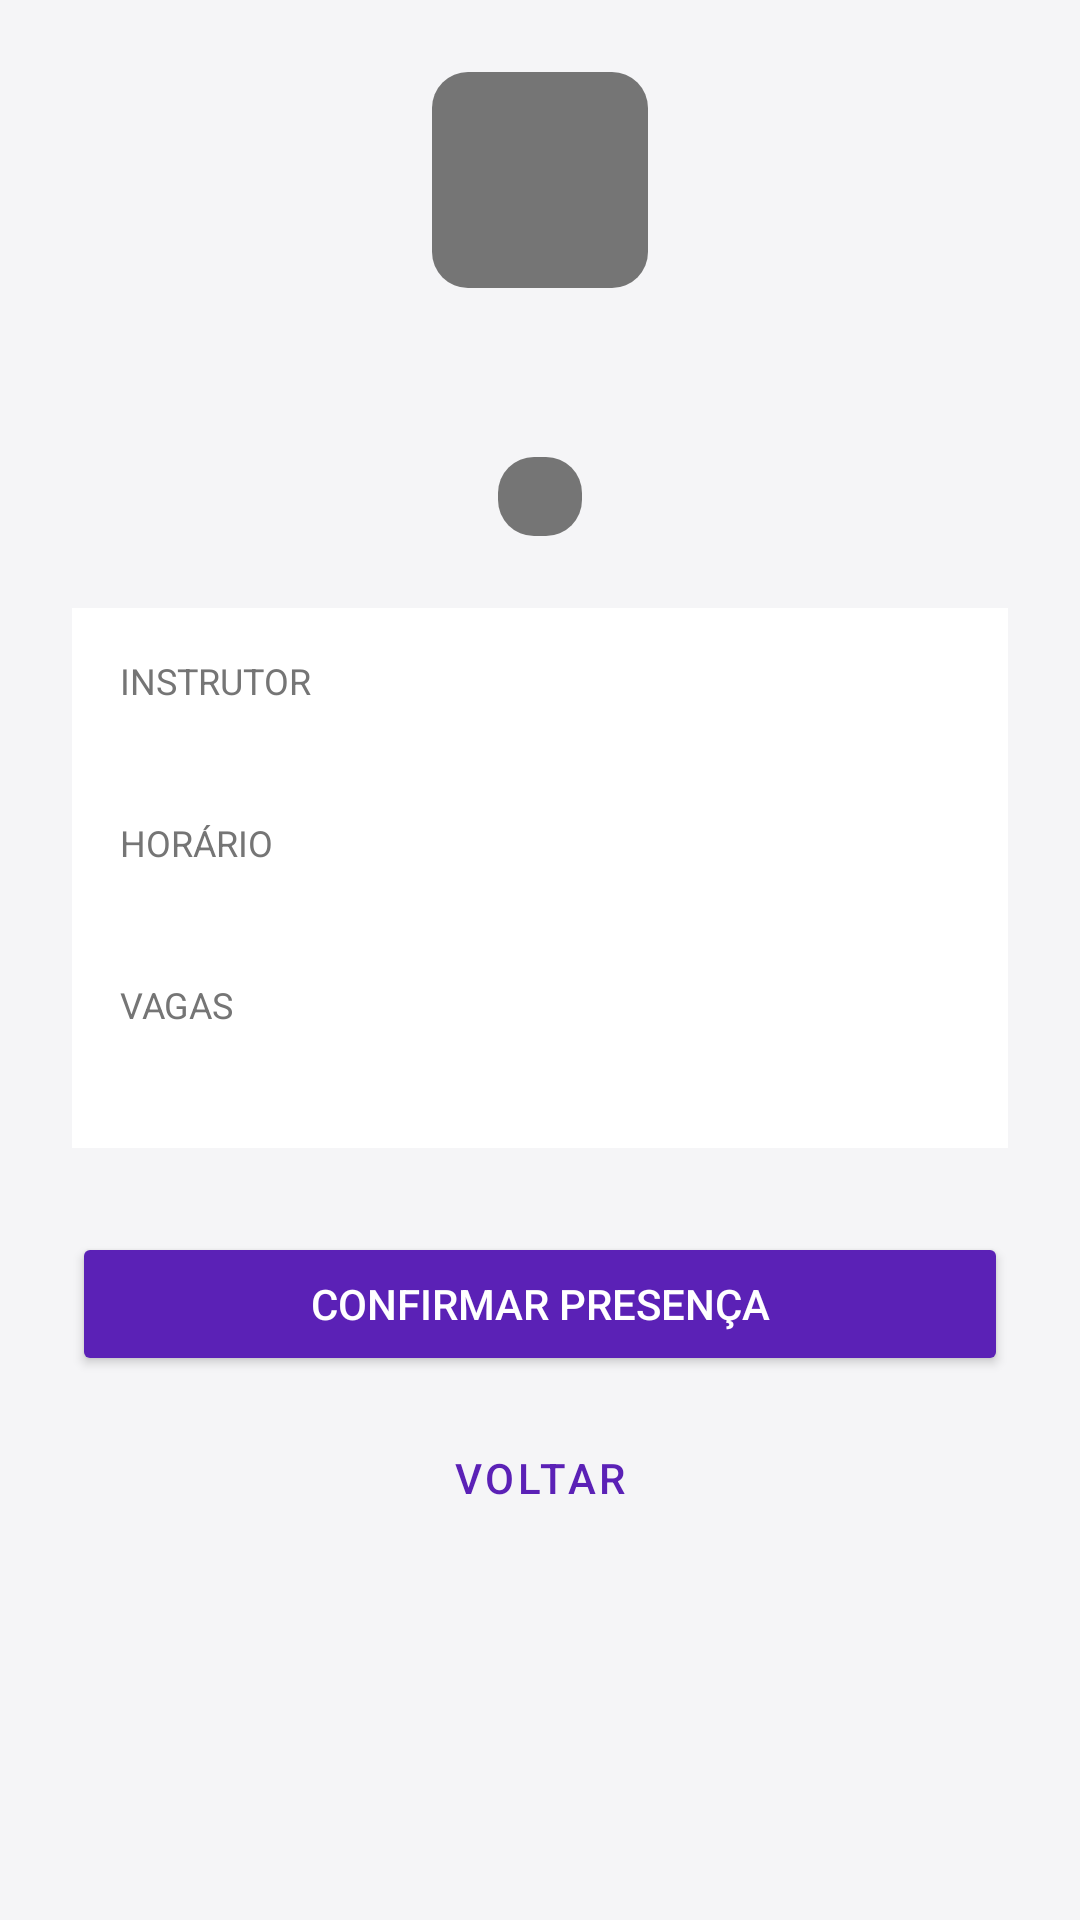

The Android layout XML behind this screen, and the referenced resources:
<!-- AndroidManifest.xml: application theme Theme.AgendamentoAcademia -->
<!-- res/layout/activity_detalhe_treino.xml -->
<?xml version="1.0" encoding="utf-8"?>
<ScrollView xmlns:android="http://schemas.android.com/apk/res/android"
    xmlns:app="http://schemas.android.com/apk/res-auto"
    xmlns:tools="http://schemas.android.com/tools"
    android:layout_width="match_parent"
    android:layout_height="match_parent"
    android:background="@color/fundo_claro">

    <LinearLayout
        android:layout_width="match_parent"
        android:layout_height="wrap_content"
        android:orientation="vertical"
        android:padding="24dp">

        <ImageView
            android:id="@+id/ivIconeDetalhe"
            android:layout_width="72dp"
            android:layout_height="72dp"
            android:layout_gravity="center_horizontal"
            android:background="@drawable/bg_status_badge"
            android:contentDescription="@string/cd_icone_treino"
            android:padding="16dp"
            android:src="@drawable/ic_treino"
            app:tint="@color/branco" />

        <Space
            android:layout_width="0dp"
            android:layout_height="16dp" />

        <TextView
            android:id="@+id/tvModalidadeDetalhe"
            android:layout_width="match_parent"
            android:layout_height="wrap_content"
            android:gravity="center_horizontal"
            android:textColor="@color/texto_principal"
            android:textSize="24sp"
            android:textStyle="bold"
            tools:text="Muay Thai" />

        <TextView
            android:id="@+id/tvStatusDetalhe"
            android:layout_width="wrap_content"
            android:layout_height="wrap_content"
            android:layout_gravity="center_horizontal"
            android:layout_marginTop="8dp"
            android:background="@drawable/bg_status_badge"
            android:paddingHorizontal="14dp"
            android:paddingVertical="5dp"
            android:textColor="@color/branco"
            android:textSize="12sp"
            android:textStyle="bold"
            tools:text="Confirmado" />

        <Space
            android:layout_width="0dp"
            android:layout_height="24dp" />

        <LinearLayout
            android:layout_width="match_parent"
            android:layout_height="wrap_content"
            android:background="@color/branco"
            android:orientation="vertical"
            android:padding="16dp">

            <TextView
                android:layout_width="match_parent"
                android:layout_height="wrap_content"
                android:text="@string/label_instrutor"
                android:textColor="@color/texto_secundario"
                android:textSize="12sp" />

            <TextView
                android:id="@+id/tvInstrutorDetalhe"
                android:layout_width="match_parent"
                android:layout_height="wrap_content"
                android:layout_marginTop="2dp"
                android:textColor="@color/texto_principal"
                android:textSize="16sp"
                tools:text="Prof. Carlos Souza" />

            <Space
                android:layout_width="0dp"
                android:layout_height="14dp" />

            <TextView
                android:layout_width="match_parent"
                android:layout_height="wrap_content"
                android:text="@string/label_horario"
                android:textColor="@color/texto_secundario"
                android:textSize="12sp" />

            <TextView
                android:id="@+id/tvHorarioDetalhe"
                android:layout_width="match_parent"
                android:layout_height="wrap_content"
                android:layout_marginTop="2dp"
                android:textColor="@color/texto_principal"
                android:textSize="16sp"
                tools:text="Segunda, 19h00" />

            <Space
                android:layout_width="0dp"
                android:layout_height="14dp" />

            <TextView
                android:layout_width="match_parent"
                android:layout_height="wrap_content"
                android:text="@string/label_vagas"
                android:textColor="@color/texto_secundario"
                android:textSize="12sp" />

            <TextView
                android:id="@+id/tvVagasDetalhe"
                android:layout_width="match_parent"
                android:layout_height="wrap_content"
                android:layout_marginTop="2dp"
                android:textColor="@color/texto_principal"
                android:textSize="16sp"
                tools:text="12 de 15 vagas ocupadas" />

            <TextView
                android:id="@+id/tvLabelObservacao"
                android:layout_width="match_parent"
                android:layout_height="wrap_content"
                android:layout_marginTop="14dp"
                android:text="@string/label_observacao"
                android:textColor="@color/texto_secundario"
                android:textSize="12sp"
                android:visibility="gone" />

            <TextView
                android:id="@+id/tvObservacaoDetalhe"
                android:layout_width="match_parent"
                android:layout_height="wrap_content"
                android:layout_marginTop="2dp"
                android:textColor="@color/texto_principal"
                android:textSize="14sp"
                android:textStyle="italic"
                android:visibility="gone"
                tools:text="Turma avançada, faixa roxa ou superior" />

        </LinearLayout>

        <Space
            android:layout_width="0dp"
            android:layout_height="28dp" />

        <Button
            android:id="@+id/btnAcao"
            android:layout_width="match_parent"
            android:layout_height="wrap_content"
            android:backgroundTint="@color/roxo_academia"
            android:text="@string/btn_confirmar"
            android:textColor="@color/branco" />

        <Space
            android:layout_width="0dp"
            android:layout_height="10dp" />

        <Button
            android:id="@+id/btnVoltar"
            style="?attr/borderlessButtonStyle"
            android:layout_width="match_parent"
            android:layout_height="wrap_content"
            android:text="@string/btn_voltar"
            android:textColor="@color/roxo_academia" />

    </LinearLayout>

</ScrollView>
<!-- resources referenced by this layout -->
<resources>
  <color name="branco">#FFFFFF</color>
  <color name="fundo_claro">#F5F5F7</color>
  <color name="roxo_academia">#5B21B6</color>
  <color name="texto_principal">#212121</color>
  <color name="texto_secundario">#757575</color>
  <!-- drawable bg_status_badge (drawable) -->
  <shape xmlns:android="http://schemas.android.com/apk/res/android"
      android:shape="rectangle">
      <corners android:radius="12dp" />
      <solid android:color="@color/cinza_nao_marcado" />
  </shape>
  <string name="btn_confirmar">Confirmar presença</string>
  <string name="btn_voltar">Voltar</string>
  <string name="cd_icone_treino">Ícone da modalidade de treino</string>
  <string name="label_horario">HORÁRIO</string>
  <string name="label_instrutor">INSTRUTOR</string>
  <string name="label_observacao">OBSERVAÇÃO</string>
  <string name="label_vagas">VAGAS</string>
  <style name="Theme.AgendamentoAcademia" parent="Theme.MaterialComponents.DayNight.DarkActionBar">
          <item name="colorPrimary">@color/roxo_academia</item>
          <item name="colorPrimaryDark">@color/roxo_academia_escuro</item>
          <item name="colorAccent">@color/laranja_destaque</item>
      </style>
  <color name="cinza_nao_marcado">#757575</color>
  <color name="roxo_academia_escuro">#4527A0</color>
  <color name="laranja_destaque">#FF6D00</color>
</resources>
